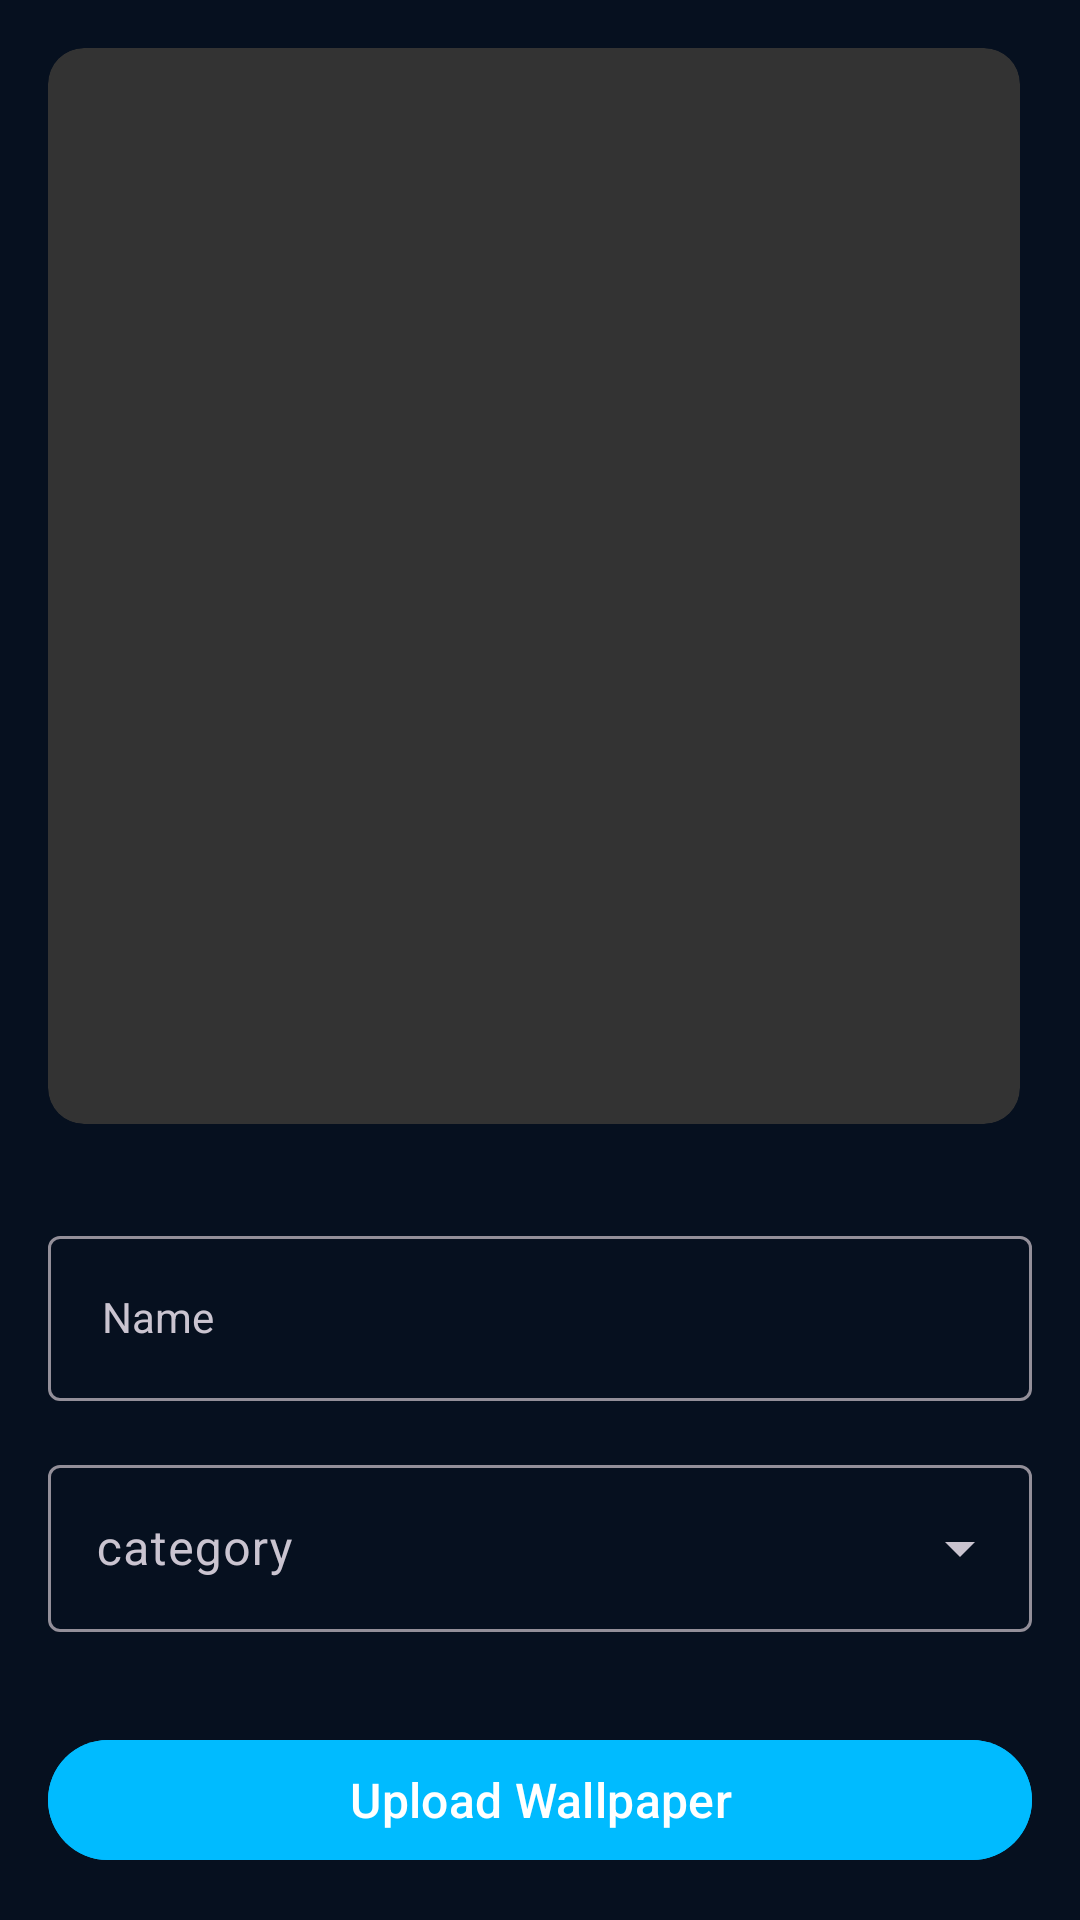

Reconstruct the res/layout file that produces this screen, plus the resources it refers to.
<!-- AndroidManifest.xml: application theme Theme.Walzee -->
<!-- res/layout/fragment_upload.xml -->
<?xml version="1.0" encoding="utf-8"?>
<LinearLayout xmlns:android="http://schemas.android.com/apk/res/android"
    xmlns:app="http://schemas.android.com/apk/res-auto"
    xmlns:tools="http://schemas.android.com/tools"
    android:id="@+id/uploadLinearLayout"
    android:layout_width="match_parent"
    android:layout_height="match_parent"
    android:background="@color/background"
    android:fitsSystemWindows="true"
    android:orientation="vertical">


    <com.google.android.material.progressindicator.LinearProgressIndicator
        android:id="@+id/uploadProgressIndicator"
        android:layout_width="match_parent"
        android:layout_height="wrap_content"
        android:indeterminate="true"
        android:visibility="gone" />

    <LinearLayout
        android:layout_width="match_parent"
        android:layout_height="0dp"
        android:layout_gravity="center"
        android:layout_margin="16dp"
        android:layout_weight="1"
        android:orientation="vertical">

        <androidx.cardview.widget.CardView
            android:layout_width="match_parent"
            android:layout_height="match_parent"
            android:layout_marginEnd="4dp"
            android:backgroundTint="@color/gray"
            app:cardCornerRadius="12dp"
            app:cardElevation="0dp"
            app:cardMaxElevation="0dp">

            <ImageView
                android:id="@+id/ivWallpaperPreview"
                android:layout_width="match_parent"
                android:layout_height="match_parent"
                android:layout_gravity="end"
                android:contentDescription="@string/preview"
                android:scaleType="centerCrop" />


            <ImageView
                android:id="@+id/ivUpload"
                android:layout_width="match_parent"
                android:layout_height="match_parent"
                android:layout_gravity="center"
                android:layout_margin="134dp"
                android:layout_weight="1"
                android:contentDescription="@string/upload"
                android:src="@drawable/baseline_cloud_upload_24" />

        </androidx.cardview.widget.CardView>

    </LinearLayout>

    <LinearLayout
        android:id="@+id/linearLayoutWallpaperName"
        android:layout_width="match_parent"
        android:layout_height="wrap_content"
        android:orientation="vertical">

        <com.google.android.material.textfield.TextInputLayout
            android:layout_width="match_parent"
            android:layout_height="wrap_content"
            android:layout_margin="16dp"
            android:hint="@string/name"
            app:hintTextColor="@color/white">

            <com.google.android.material.textfield.TextInputEditText
                android:id="@+id/etName"
                style="@style/Widget.Material3.TextInputLayout.OutlinedBox.Dense"
                android:layout_width="match_parent"
                android:layout_height="wrap_content"
                android:padding="18dp"
                android:textColor="@color/white"
                tools:ignore="SpeakableTextPresentCheck" />

        </com.google.android.material.textfield.TextInputLayout>

        <com.google.android.material.textfield.TextInputLayout
            android:id="@+id/etCategoriesLayout"
            style="@style/Widget.Material3.TextInputLayout.OutlinedBox.ExposedDropdownMenu"
            android:layout_width="match_parent"
            android:layout_height="wrap_content">

            <AutoCompleteTextView
                android:id="@+id/etCategories"
                android:layout_width="match_parent"
                android:layout_height="wrap_content"
                android:layout_margin="16dp"
                android:hint="@string/category"
                android:inputType="none"
                android:textColor="@color/white"
                app:hintTextColor="@color/white" />
        </com.google.android.material.textfield.TextInputLayout>
    </LinearLayout>

    <com.google.android.material.button.MaterialButton
        android:id="@+id/btPost"
        android:layout_width="match_parent"
        android:layout_height="wrap_content"
        android:layout_margin="16dp"
        android:backgroundTint="@color/primary"
        android:text="@string/upload_wallpaper1"
        android:textColor="@color/white"
        android:textSize="16sp" />

</LinearLayout>
<!-- resources referenced by this layout -->
<resources>
  <color name="background">#06101f</color>
  <color name="gray">#333333</color>
  <color name="primary">#00BBFF</color>
  <color name="white">#FFFFFFFF</color>
  <string name="category">category</string>
  <string name="name">Name</string>
  <string name="preview">Preview</string>
  <string name="upload">Upload</string>
  <string name="upload_wallpaper1">Upload Wallpaper</string>
  <style name="Theme.Walzee" parent="Base.Theme.Walzee" />
  <style name="Base.Theme.Walzee" parent="Theme.Material3.Dark.NoActionBar">
          <item name="colorPrimary">@color/primary</item>
          <item name="android:statusBarColor">@color/background</item>
      </style>
</resources>
